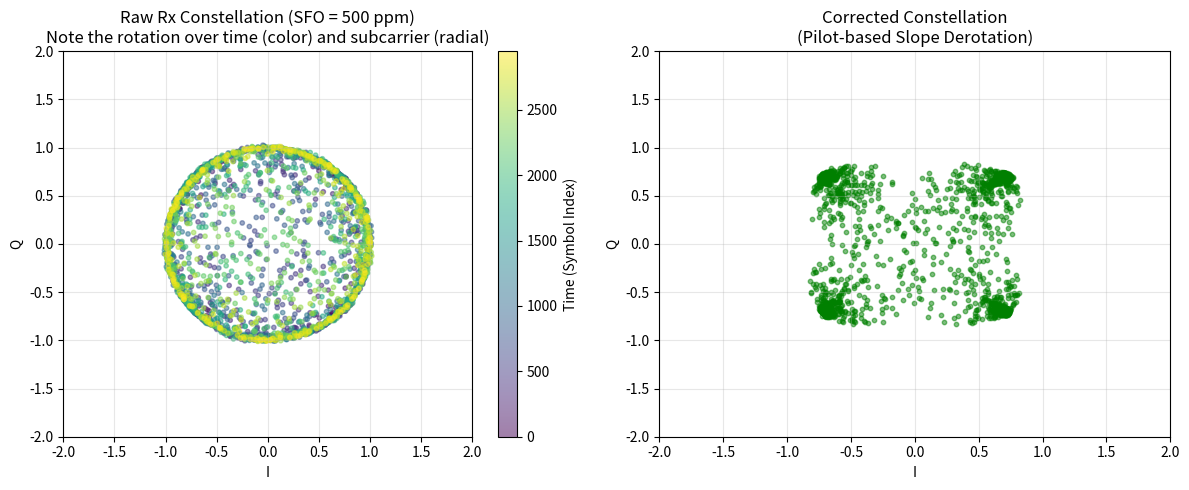

Recreate this plot in Python.
import numpy as np
import matplotlib.pyplot as plt
from scipy.interpolate import interp1d


class OFDM_System:
    def __init__(self, n_fft=64, n_cp=16, n_sym=50, sfo_ppm=200):
        self.n_fft = n_fft
        self.n_cp = n_cp
        self.n_sym = n_sym  # Number of symbols in the frame
        self.sfo_ppm = sfo_ppm  # Sampling Frequency Offset in PPM
        self.dc_index = n_fft // 2  # DC subcarrier index (center)

        # Pilot configuration (4 pilots scattered in the band)
        # Pilots are inserted at indices relative to DC
        self.pilot_indices = np.array([-21, -7, 7, 21]) + self.dc_index
        self.pilot_val = 1.0 + 0j  # Known pilot value

        # Data configuration
        self.all_indices = np.arange(n_fft)

        # Exclude DC and Pilots from Data Indices
        # We assume the user wants to ensure DC is handled in the concatenation
        self.data_indices = np.setdiff1d(self.all_indices,
                                         np.concatenate(([self.dc_index], self.pilot_indices)))

    def transmitter(self):
        """Generates OFDM frame with pilots."""
        # 1. Generate Random Data (QPSK)
        n_data = len(self.data_indices) * self.n_sym
        bits = np.random.randint(0, 2, (n_data, 2))
        qpsk = (2 * bits[:, 0] - 1) + 1j * (2 * bits[:, 1] - 1)
        qpsk *= 1 / np.sqrt(2)  # Normalize power

        tx_serial = []

        for i in range(self.n_sym):
            # Map data and pilots to subcarriers
            symbol_data = qpsk[i * len(self.data_indices): (i + 1) * len(self.data_indices)]
            freq_domain = np.zeros(self.n_fft, dtype=complex)

            # Map Data
            freq_domain[self.data_indices] = symbol_data
            # Map Pilots
            freq_domain[self.pilot_indices] = self.pilot_val
            # DC is left as 0.0

            # IFFT (Shift to center DC before IFFT)
            time_domain = np.fft.ifft(np.fft.fftshift(freq_domain))

            # Add Cyclic Prefix
            cp = time_domain[-self.n_cp:]
            ofdm_sym = np.concatenate((cp, time_domain))
            tx_serial.append(ofdm_sym)

        return np.concatenate(tx_serial)

    def channel_with_sfo(self, tx_signal):
        """
        Simulates the wireless channel and SFO.
        SFO is modeled by resampling the continuous waveform.
        """
        # 1. Apply SFO (Resampling)
        # SFO > 0 means Rx clock is faster (periods are shorter), so it records MORE samples.
        # However, physically, if Rx freq is higher, it samples the same duration with MORE ticks.
        # We simulate this by interpolating the Tx signal onto the Rx time grid.

        # Rx sample rate factor relative to Tx
        sfo_factor = 1 + self.sfo_ppm * 1e-6
        #sfo_factor = 1

        # Time vector for Tx signal (Ideal)
        t_tx = np.arange(len(tx_signal))

        # Interpolator (Simulating Continuous Time Signal reconstruction)
        # We separate Real and Imag parts for interpolation
        interpolator_real = interp1d(t_tx, tx_signal.real, kind='cubic', fill_value="extrapolate")
        interpolator_imag = interp1d(t_tx, tx_signal.imag, kind='cubic', fill_value="extrapolate")

        # Rx time grid
        # If Rx clock is faster (factor > 1), it takes more samples to cover the same Tx duration.
        # Or, for the same number of samples 'n' at Rx, the physical time 't' is different.
        # t_rx_sample_index = n
        # t_physical = n * T_rx = n * (T_tx / sfo_factor)
        # We want the signal value at t_physical.

        n_samples_rx = int(len(tx_signal) * sfo_factor)  # Approximate new length
        rx_indices = np.arange(n_samples_rx)

        # The "Tx time" corresponding to the Rx sample index 'n'
        t_instant_at_tx = rx_indices / sfo_factor

        # Resample
        rx_real = interpolator_real(t_instant_at_tx)
        rx_imag = interpolator_imag(t_instant_at_tx)
        rx_signal = rx_real + 1j * rx_imag

        # 2. Add AWGN
        noise_power = 0.00001
        #noise = np.sqrt(noise_power / 2) * (np.random.randn(len(rx_signal)) +
        #                                    1j * np.random.randn(len(rx_signal)))
        noise = 0

        return rx_signal + noise

    def receiver_correction(self, rx_signal):
        """
        Receiver processing: Sync, FFT, SFO Estimation, Correction.
        """
        corrected_symbols = []
        raw_symbols = []

        symbol_len = self.n_fft + self.n_cp

        # In a real system, we would have a Sample Timing Offset (STO) loop.
        # Here, we blindly chop the stream into symbol lengths.
        # Because of SFO, the "true" start of the symbol drifts.
        # We account for the rate change roughly to keep the window valid for this demo.
        sfo_rate = 1 + self.sfo_ppm * 1e-6
        #sfo_rate = 1

        for i in range(self.n_sym):
            # Calculate the start index accounting for the drift roughly
            # (In practice, STO loop tracks this)
            start_idx = int(i * symbol_len * sfo_rate)

            # Safety check
            if start_idx + symbol_len > len(rx_signal):
                break

            y_time = rx_signal[start_idx: start_idx + symbol_len]

            # Remove CP
            y_payload = y_time[self.n_cp:]

            # If payload length doesn't match FFT size due to rough slicing, trim/pad
            # (Resampling introduces fractional lengths, but we slice integers)
            if len(y_payload) > self.n_fft:
                y_payload = y_payload[:self.n_fft]
            elif len(y_payload) < self.n_fft:
                y_payload = np.pad(y_payload, (0, self.n_fft - len(y_payload)))

            # FFT
            y_freq = np.fft.fftshift(np.fft.fft(y_payload))
            raw_symbols.extend(y_freq[self.data_indices])

            # --- SFO ESTIMATION & CORRECTION ---

            # 1. Extract Pilots
            rx_pilots = y_freq[self.pilot_indices]

            # 2. Estimate Phase Error at Pilot Locations
            # Phase Error = angle(Rx_Pilot * conj(Tx_Pilot))
            # We assume we know the transmitted pilot value
            pilot_phases = np.angle(rx_pilots * np.conj(self.pilot_val))

            # Unwrap to ensure the linear fit works for rotations > pi
            pilot_phases = np.unwrap(pilot_phases)

            # 3. Estimate Slope (Linear Regression)
            # Theory: Phase_k = 2*pi * k * (SFO_drift + CFO)
            # We map pilot indices to centered subcarrier grid relative to DC
            centered_pilot_idx = self.pilot_indices - self.n_fft // 2

            # Fit line: y = m*x + c
            # m (slope) -> Sampling Time Error (proportional to subcarrier index)
            # c (intercept) -> Common Phase Error (CFO + Phase Noise)
            A = np.vstack([centered_pilot_idx, np.ones(len(centered_pilot_idx))]).T
            m, c = np.linalg.lstsq(A, pilot_phases, rcond=None)[0]

            print(f"SFO:{m}, CFO + Phase Noise:{c}")

            # 4. Apply Correction
            # Correction vector: exp( -j * (slope * k + intercept) )
            centered_data_idx = self.data_indices - self.n_fft // 2
            correction_phasor = np.exp(-1j * (m * centered_data_idx + c))

            y_freq_corrected = y_freq[self.data_indices] * correction_phasor
            corrected_symbols.extend(y_freq_corrected)

        return np.array(raw_symbols), np.array(corrected_symbols)


# --- Execution ---
# Using 500 ppm to visually exaggerate the rotation effect
sim = OFDM_System(n_fft=64, n_cp=16, n_sym=50, sfo_ppm=500)
tx = sim.transmitter()
rx = sim.channel_with_sfo(tx)
raw, corrected = sim.receiver_correction(rx)

# --- Visualization ---
plt.figure(figsize=(12, 5))

# Plot 1: Raw Received Constellation (Spinning)
plt.subplot(1, 2, 1)
plt.scatter(raw.real, raw.imag, alpha=0.5, s=10, c=np.arange(len(raw)), cmap='viridis')
plt.title(
    f'Raw Rx Constellation (SFO = {sim.sfo_ppm} ppm)\nNote the rotation over time (color) and subcarrier (radial)')
plt.xlabel('I')
plt.ylabel('Q')
plt.grid(True, alpha=0.3)
plt.xlim([-2, 2])
plt.ylim([-2, 2])
cbar = plt.colorbar()
cbar.set_label('Time (Symbol Index)')

# Plot 2: Corrected Constellation
plt.subplot(1, 2, 2)
plt.scatter(corrected.real, corrected.imag, alpha=0.5, s=10, c='g')
plt.title('Corrected Constellation\n(Pilot-based Slope Derotation)')
plt.xlabel('I')
plt.ylabel('Q')
plt.grid(True, alpha=0.3)
plt.xlim([-2, 2])
plt.ylim([-2, 2])

plt.tight_layout()
plt.show()
